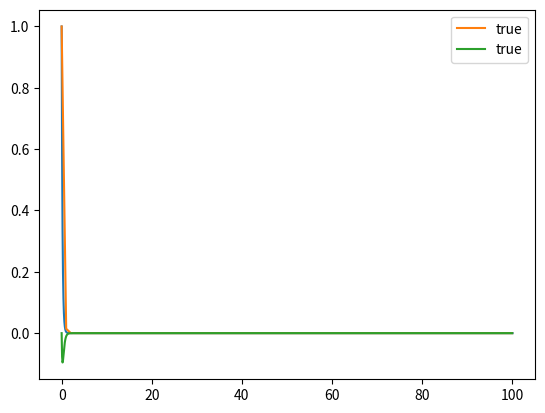

Python code for this plot:
import numpy as np
import matplotlib.pyplot as plt

#alpha = 1; h = 0.1; final_t = 20
#alpha = -1; h = 0.5; final_t = 20
#alpha = -1; h = 1; final_t = 20
#alpha = -1; h = 1.5; final_t = 20
#alpha = -1; h = 2; final_t = 20
alpha = -1; h = 2.5; final_t = 20

alpha = -4.2;
h = 0.1;  # need h < 2/|alpha|
final_t = 100

t_values = [0]   # keep a list
y_values = [1]   # keep a list

def f(y):
    return alpha * y

t = t_values[0]
y = y_values[0]
while t < final_t:
    y = y + h * f(y)    # Forward Euler
    t += h
    t_values.append(t)
    y_values.append(y)

mesh = np.linspace(0, final_t, 100)
plt.plot(t_values, y_values)
plt.plot(mesh, np.exp(alpha*mesh), label="true")
plt.legend()

mesh = np.linspace(0, final_t, len(y_values))
plt.plot(mesh, y_values-np.exp(alpha*mesh), label="true")
plt.legend()



